Image classification data set "Histo images" (amine-e2r/kidney on GitHub). Class labels (5): chromo, onco, cc RCC, normal tissue, p RCC.

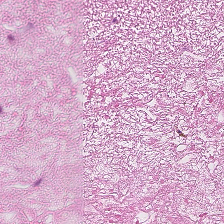
Label: normal tissue

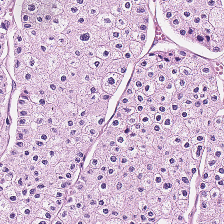
Label: chromo

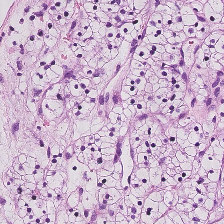
Label: cc RCC

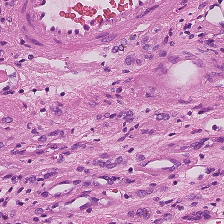
Label: normal tissue

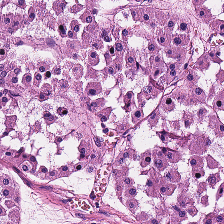
Label: onco

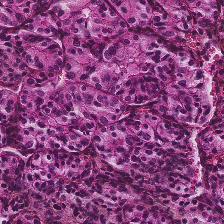
Label: p RCC
